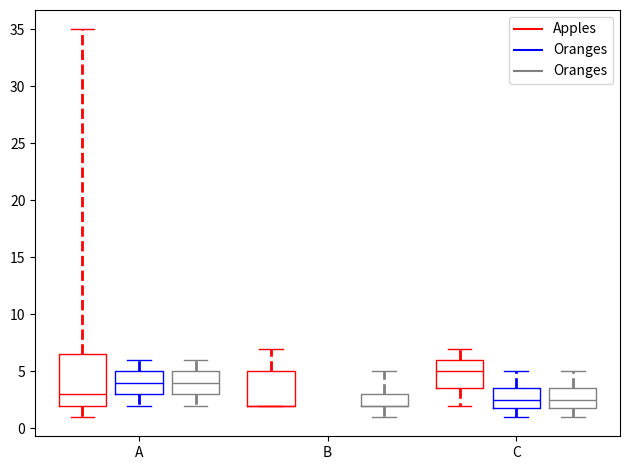

This figure's Python source:
import matplotlib.pyplot as plt
import numpy as np

data_a = [[1,2,35,2,3,5,1,2,7,6,8], [2,7,2,2,5], [7,2,5]]
data_b = [[6,4,2], [], [2,3,5,1]]
data_c = [[6,4,2], [1,2,5,3,2], [2,3,5,1]]

ticks = ['A', 'B', 'C']

def set_box_color(bp, color):
    plt.setp(bp['boxes'], color=color)
    plt.setp(bp['whiskers'], color=color)
    plt.setp(bp['caps'], color=color)
    plt.setp(bp['medians'], color=color)

plt.figure()

bpl = plt.boxplot(data_a, positions=np.array(range(len(data_a)))*2.0-0.6, sym='+', widths=0.5, whis=(0, 100), whiskerprops = dict(linestyle='--', linewidth=2))
bpr = plt.boxplot(data_b, positions=np.array(range(len(data_b)))*2.0+0.0, sym='+', widths=0.5, whis=(0, 100), whiskerprops = dict(linestyle='--', linewidth=2))
bpw = plt.boxplot(data_c, positions=np.array(range(len(data_c)))*2.0+0.6, sym='+', widths=0.5, whis=(0, 100), whiskerprops = dict(linestyle='--', linewidth=2))
set_box_color(bpl, 'red') # colors are from http://colorbrewer2.org/
set_box_color(bpr, 'blue')
set_box_color(bpw, 'grey')

# draw temporary red and blue lines and use them to create a legend
plt.plot([], c='red', label='Apples')
plt.plot([], c='blue', label='Oranges')
plt.plot([], c='grey', label='Oranges')
plt.legend()

plt.xticks(range(0, len(ticks) * 2, 2), ticks)

plt.tight_layout()
plt.savefig('boxcompare2.png')